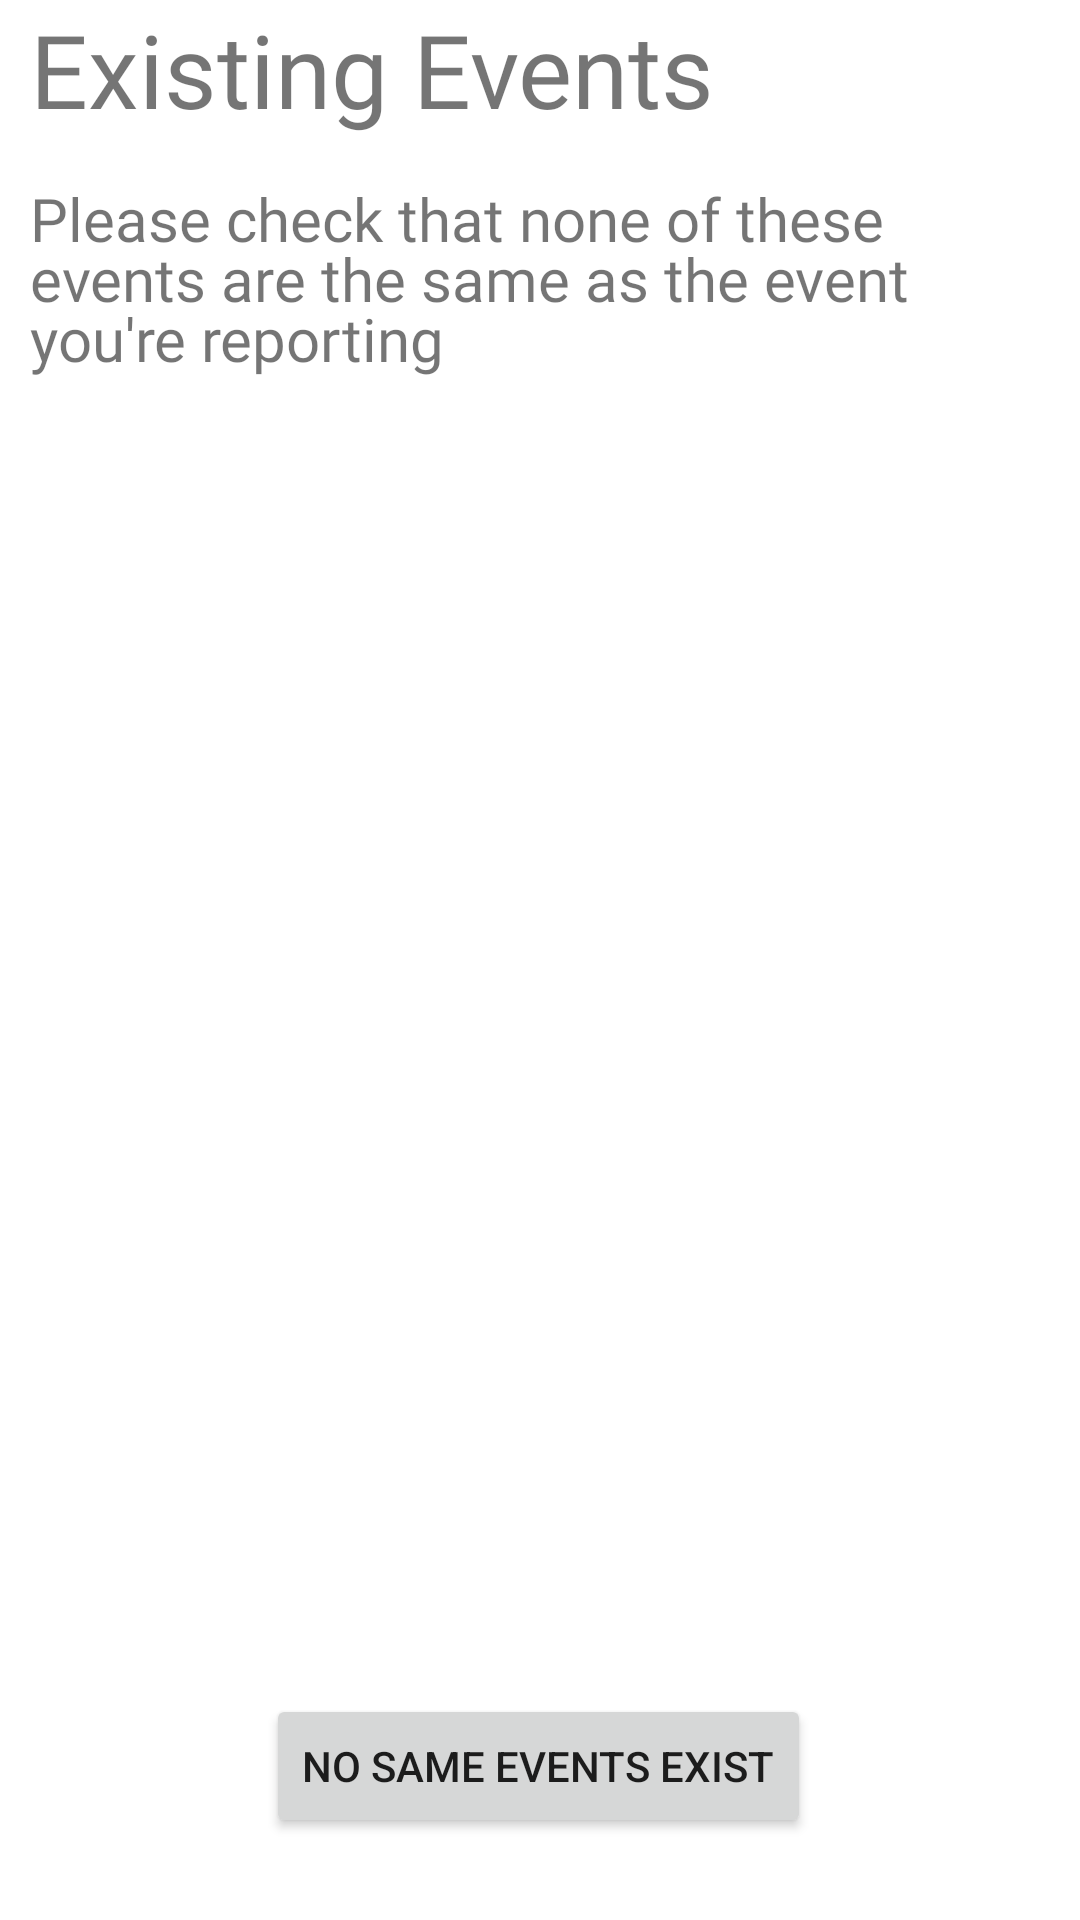

Produce the Android XML layout that renders to this screen, including the resource entries it uses.
<!-- AndroidManifest.xml: application theme Theme.UBCAlert -->
<!-- res/layout/activity_existing_events.xml -->
<?xml version="1.0" encoding="utf-8"?>
<androidx.constraintlayout.widget.ConstraintLayout xmlns:android="http://schemas.android.com/apk/res/android"
    xmlns:app="http://schemas.android.com/apk/res-auto"
    xmlns:tools="http://schemas.android.com/tools"
    android:id="@+id/Title"
    android:layout_width="match_parent"
    android:layout_height="match_parent"
    tools:context=".ExistingEvents">

    <LinearLayout
        android:id="@+id/linearLayout"
        android:layout_width="wrap_content"
        android:layout_height="153dp"
        android:orientation="vertical"
        app:layout_constraintBottom_toBottomOf="parent"
        app:layout_constraintEnd_toEndOf="parent"
        app:layout_constraintHorizontal_bias="0.0"
        app:layout_constraintStart_toStartOf="parent"
        app:layout_constraintTop_toTopOf="parent"
        app:layout_constraintVertical_bias="0.001">

        <TextView
            android:id="@+id/textView"
            android:layout_width="323dp"
            android:layout_height="59dp"
            android:fontFamily="@font/alata"
            android:paddingStart="10dp"
            android:text="Existing Events"
            android:textSize="34sp" />

        <TextView
            android:id="@+id/DescExistingEvents"
            android:layout_width="342dp"
            android:layout_height="94dp"
            android:fontFamily="@font/alata"
            android:lineSpacingExtra="-4sp"
            android:paddingStart="10dp"
            android:text="Please check that none of these events are the same as the event you're reporting"
            android:textSize="20sp" />

    </LinearLayout>

    <LinearLayout
        android:id="@+id/linearLayout2"
        android:layout_width="412dp"
        android:layout_height="485dp"
        android:orientation="vertical"
        app:layout_constraintBottom_toBottomOf="parent"
        app:layout_constraintEnd_toEndOf="parent"
        app:layout_constraintHorizontal_bias="1.0"
        app:layout_constraintStart_toStartOf="parent"
        app:layout_constraintTop_toBottomOf="@+id/linearLayout"
        app:layout_constraintVertical_bias="0.0">

        <androidx.recyclerview.widget.RecyclerView
            android:id="@+id/recyclerView"
            android:layout_width="match_parent"
            android:layout_height="match_parent"
            tools:listitem="@layout/event_item" />
    </LinearLayout>

    <Button
        android:id="@+id/button3"
        android:layout_width="wrap_content"
        android:layout_height="wrap_content"
        android:text="No Same Events Exist"
        app:layout_constraintBottom_toBottomOf="parent"
        app:layout_constraintEnd_toEndOf="parent"
        app:layout_constraintHorizontal_bias="0.498"
        app:layout_constraintStart_toStartOf="parent"
        app:layout_constraintTop_toTopOf="parent"
        app:layout_constraintVertical_bias="0.954" />

</androidx.constraintlayout.widget.ConstraintLayout>
<!-- res/layout/event_item.xml (included above) -->
<?xml version="1.0" encoding="utf-8"?>
<androidx.constraintlayout.widget.ConstraintLayout xmlns:android="http://schemas.android.com/apk/res/android"
    xmlns:app="http://schemas.android.com/apk/res-auto"
    xmlns:tools="http://schemas.android.com/tools"
    android:layout_width="match_parent"
    android:layout_height="wrap_content"
    android:layout_margin="8dp"
    android:theme="@style/Theme.UBCAlert">

    <LinearLayout
        android:layout_width="match_parent"
        android:layout_height="100dp"
        android:background="@drawable/event_item_border"
        android:baselineAligned="false"
        android:orientation="horizontal"
        android:padding="8dp"
        app:layout_constraintStart_toStartOf="parent"
        app:layout_constraintTop_toTopOf="parent">

        <LinearLayout
            android:layout_width="wrap_content"
            android:layout_height="match_parent"
            android:layout_weight="6"
            android:orientation="vertical"
            android:paddingStart="4dp"
            android:paddingEnd="4dp">

            <TextView
                android:id="@+id/eventTitle"
                android:layout_width="wrap_content"
                android:layout_height="wrap_content"
                android:layout_marginBottom="4dp"
                android:text="Event Title"
                android:textSize="20sp"
                android:textStyle="bold"
                tools:ignore="HardcodedText" />

            <TextView
                android:id="@+id/eventLocation"
                android:layout_width="wrap_content"
                android:layout_height="wrap_content"
                android:layout_marginBottom="4dp"
                android:text="Location:"
                tools:ignore="HardcodedText" />

            <TextView
                android:id="@+id/eventTime"
                android:layout_width="wrap_content"
                android:layout_height="wrap_content"
                android:text="Time: "
                tools:ignore="HardcodedText" />
        </LinearLayout>

        <LinearLayout
            android:layout_width="wrap_content"
            android:layout_height="match_parent"
            android:layout_weight="1"
            android:gravity="center"
            android:orientation="horizontal">

            <TextView
                android:id="@+id/upvoteCounter"
                android:layout_width="wrap_content"
                android:layout_height="wrap_content"
                android:layout_margin="8dp"
                android:layout_weight="1"
                android:text="Accuracy:" />

            <androidx.appcompat.widget.AppCompatImageView
                android:id="@+id/shareButton"
                style="@style/Theme.UBCAlert"
                android:layout_width="30dp"
                android:layout_height="30dp"
                android:layout_marginEnd="8dp"
                android:background="@android:color/transparent"
                android:scaleType="fitCenter"
                app:srcCompat="@drawable/share" />

            <androidx.appcompat.widget.AppCompatImageView
                android:id="@+id/addReportButton"
                style="@style/Theme.UBCAlert"
                android:layout_width="30dp"
                android:layout_height="30dp"
                android:background="@android:color/transparent"
                android:scaleType="fitCenter"
                android:theme="@style/Theme.UBCAlert"
                app:srcCompat="@drawable/megaphone" />
        </LinearLayout>
    </LinearLayout>
</androidx.constraintlayout.widget.ConstraintLayout>
<!-- resources referenced by this layout -->
<resources>
  <!-- drawable event_item_border (drawable) -->
  <?xml version="1.0" encoding="utf-8"?>
  <shape xmlns:android="http://schemas.android.com/apk/res/android"
      android:shape="rectangle">
      <corners
          android:radius="3dp" />
      <stroke
          android:width="3dp"
          android:color="@android:color/black" />
  </shape>
  <!-- drawable megaphone: png bitmap (drawable, 13867 bytes) -->
  <style name="Theme.UBCAlert" parent="Theme.MaterialComponents.DayNight.DarkActionBar">
          
          <item name="colorPrimary">@color/purple_500</item>
          <item name="colorPrimaryVariant">@color/purple_700</item>
          <item name="colorOnPrimary">@color/white</item>
          
          <item name="colorSecondary">@color/teal_200</item>
          <item name="colorSecondaryVariant">@color/teal_700</item>
          <item name="colorOnSecondary">@color/black</item>
          
          <item name="android:statusBarColor">?attr/colorPrimaryVariant</item>
          
      </style>
  <color name="purple_500">#FF6200EE</color>
  <color name="purple_700">#FF3700B3</color>
  <color name="white">#FFFFFFFF</color>
  <color name="teal_200">#FF03DAC5</color>
  <color name="teal_700">#FF018786</color>
  <color name="black">#FF000000</color>
</resources>
